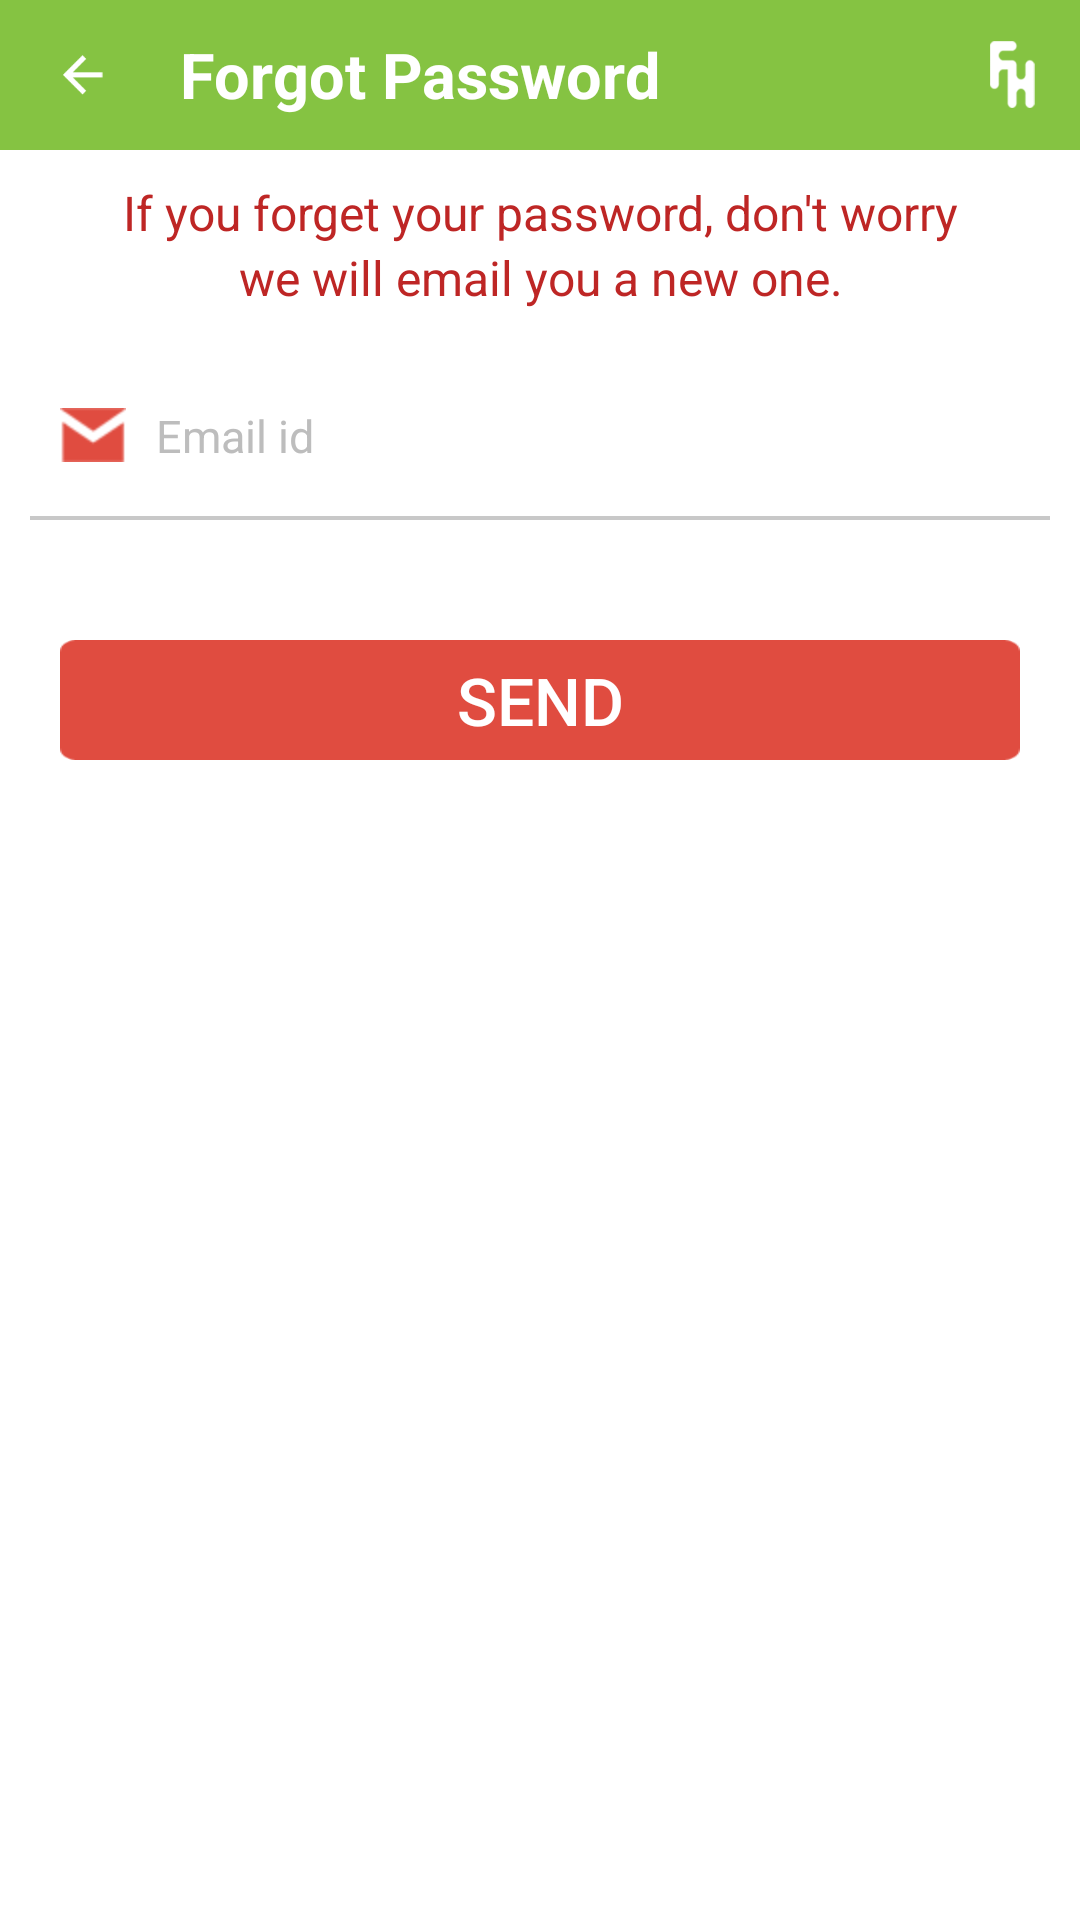

Here is an Android app screen rendered from its layout file. Give the layout XML and the strings, colors and styles it references.
<!-- AndroidManifest.xml: application theme AppTheme -->
<!-- res/layout/activity_forgot_password.xml -->
<?xml version="1.0" encoding="utf-8"?>
<ScrollView xmlns:android="http://schemas.android.com/apk/res/android"
    xmlns:tools="http://schemas.android.com/tools"
    android:id="@+id/mainlay_scrll"
    android:layout_width="match_parent"
    android:layout_height="match_parent"
    android:layout_gravity="center"
    android:background="@android:color/white"
    tools:context="com.erginus.fithealthy.ForgotPasswordActivity">

         <RelativeLayout
            android:id="@+id/mainrl_fgrt_psswrd"
            android:layout_width="match_parent"
            android:layout_height="match_parent" >

             <RelativeLayout
                 android:id="@+id/mainrl_answers"
                 android:layout_width="match_parent"
                 android:layout_height="wrap_content"
                 android:layout_gravity="center" >
                 <LinearLayout
                     android:layout_width="fill_parent"
                     android:padding="5dp"
                     android:background="@color/primary"
                     android:layout_height="50dp"
                     android:id="@+id/linear_back"
                     android:orientation="horizontal" >


                     <ImageView
                         android:layout_width="25dp"
                         android:layout_height="wrap_content"
                         android:src="@drawable/actionbar_back_icon"
                         android:layout_marginLeft="10dp"
                         android:layout_marginRight="20dp"
                         android:layout_gravity="center_vertical"
                         android:id="@+id/back_iv" />

                     <TextView
                         android:layout_width="wrap_content"
                         android:layout_height="wrap_content"
                         android:textAppearance="?android:attr/textAppearanceMedium"
                         android:text="Forgot Password"
                         android:layout_gravity="center_vertical"
                         android:textSize="21sp"

                         android:textColor="@android:color/white"
                         android:gravity="fill_vertical"
                         android:textStyle="bold" />
                 </LinearLayout>

                 <ImageView
                     android:layout_width="25dp"
                     android:layout_height="wrap_content"
                     android:src="@drawable/actionbar_logo"
                     android:layout_weight="1"
                     android:layout_marginRight="10dp"
                     android:layout_alignParentEnd="true"
                     android:layout_centerVertical="true"
                     android:id="@+id/logo"
                     tools:ignore="RtlCompat" />

             </RelativeLayout>

             <LinearLayout
                android:id="@+id/ll_textvw"
                android:layout_width="match_parent"
                android:layout_height="wrap_content"
                android:layout_alignParentLeft="true"

                android:layout_marginLeft="5dp"
                android:layout_marginRight="5dp"
                android:layout_marginTop="60dp"
                android:gravity="center"
                android:orientation="vertical"
                android:paddingBottom="10dp" >

                <TextView
                    android:id="@+id/welcomefh"
                    android:layout_width="wrap_content"
                    android:layout_height="wrap_content"
                    android:layout_below="@+id/image2_lay"
                    android:gravity="center"
                    android:text="If you forget your password, don&apos;t worry"
                    android:textColor="#BE2625"
                    android:textSize="16sp" />

                <TextView
                    android:id="@+id/welcomefh2"
                    android:layout_width="wrap_content"
                    android:layout_height="wrap_content"
                    android:gravity="center"
                    android:text="we will email you a new one."
                    android:textColor="#BE2625"
                    android:textSize="16sp" />
            </LinearLayout>

            <LinearLayout
                android:id="@+id/ll_edttxet_mailid_forgot"
                android:layout_width="match_parent"
                android:layout_height="wrap_content"
                android:layout_alignParentLeft="true"
                android:layout_below="@+id/ll_textvw"
                android:layout_marginLeft="10dp"
                android:layout_marginRight="10dp"
                android:layout_marginTop="15dp"
                android:gravity="center"
                android:orientation="vertical"
                android:paddingBottom="10dp" >

                <EditText
                    android:id="@+id/editText_mail_forgot"
                    android:layout_width="match_parent"
                    android:layout_height="45dp"
                    android:drawableLeft="@drawable/signin_email_icon"
                    android:ems="10"
                    android:textCursorDrawable="@null"
                    android:drawablePadding="10dp"
                    android:textColorHint="#bdbdbd"
                    android:textColor="#757575"
                    android:gravity="center_vertical"
                    android:hint="Email id"
                    android:paddingLeft="10dp"
                    android:imeOptions="actionDone"
                    android:textSize="15sp"
                    android:singleLine="true"
                    android:drawableBottom="@drawable/edit_profile_line"
                    android:background="@android:color/transparent"
                    android:paddingRight="10dp" >
                </EditText>
            </LinearLayout>

            <LinearLayout
                android:id="@+id/ll_btn_send"
                android:layout_width="match_parent"
                android:layout_height="wrap_content"
                android:layout_alignParentLeft="true"
                android:layout_below="@+id/ll_edttxet_mailid_forgot"
                android:layout_marginLeft="20dp"
                android:layout_marginRight="20dp"
                android:layout_marginTop="30dp"
                android:gravity="right"
                android:orientation="horizontal"
                android:paddingBottom="10dp" >

                <Button
                    android:id="@+id/button_send"
                    android:layout_width="match_parent"
                    android:layout_height="40dp"
                    android:background="@drawable/signin_button_background"
                    android:text="Send"
                    android:textColor="#ffffff"
                    android:textSize="22sp" />
            </LinearLayout>
        </RelativeLayout>

    </ScrollView>
<!-- resources referenced by this layout -->
<resources>
  <color name="primary">#85c342</color>
  <!-- drawable actionbar_back_icon: png bitmap (drawable-hdpi, 3032 bytes) -->
  <!-- drawable actionbar_logo: png bitmap (drawable-xxxhdpi, 4282 bytes) -->
  <!-- drawable edit_profile_line: png bitmap (drawable-hdpi, 2820 bytes) -->
  <!-- drawable signin_button_background: png bitmap (drawable-hdpi, 3411 bytes) -->
  <!-- drawable signin_email_icon: png bitmap (drawable-hdpi, 3231 bytes) -->
  <style name="AppTheme" parent="Theme.AppCompat.Light.DarkActionBar">
          <item name="android:statusBarColor">@color/primary_dark</item>
          <item name="android:colorPrimary">@color/primary</item>
          
          <item name="android:colorPrimaryDark">@color/primary_dark</item>
          
          <item name="android:colorAccent">@color/accent</item>
          <item name="toolbarStyle">@style/AppThemeToolbar</item>
      </style>
  <color name="primary_dark">#6a9c35</color>
  <color name="accent">#FFFF</color>
  <style name="AppThemeToolbar" parent="Widget.AppCompat.Toolbar">
  
          <item name="contentInsetStart">0dp</item>
      </style>
</resources>
